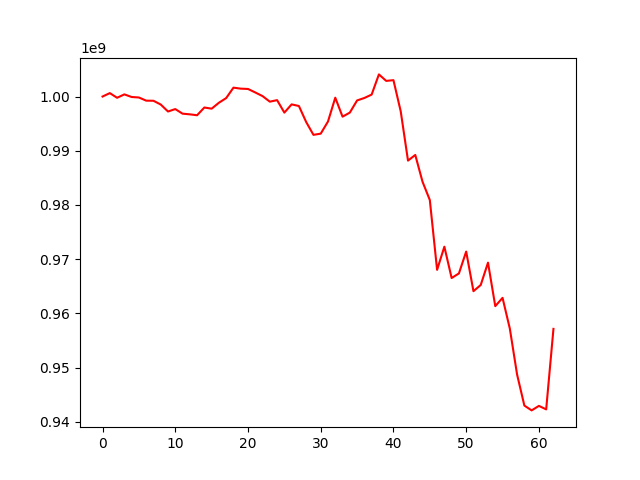

Source data for this figure (header and first rows):
, 0
0, 1000000000
1, 1000628077
2, 999767370
3, 1000394274
4, 999911493
5, 999820785
6, 999238735
7, 999216956
8, 998522820
9, 997237241
10, 997686023
11, 996837448
12, 996714168
13, 996545741
14, 997972592
15, 997757921
16, 998852814
17, 999711311
18, 1001634273
19, 1001452204
20, 1001393070
21, 1000747960
22, 1000077044
23, 999050415
24, 999332198
25, 997031857
26, 998550145
27, 998248958
28, 995294415
29, 992930812
30, 993152082
31, 995396081
32, 999783974
33, 996285293
34, 997033242
35, 999275395
36, 999729518
37, 1000355097
38, 1004079771
39, 1002883499
40, 1003014390
41, 997264782
42, 988178585
43, 989221883
44, 984272708
45, 980906691
46, 968032991
47, 972302251
48, 966527914
49, 967368070
50, 971404157
51, 964095771
52, 965240198
53, 969360896
54, 961336228
55, 962867282
56, 957204172
57, 948722202
58, 943001506
59, 942108054
... 3 more rows
